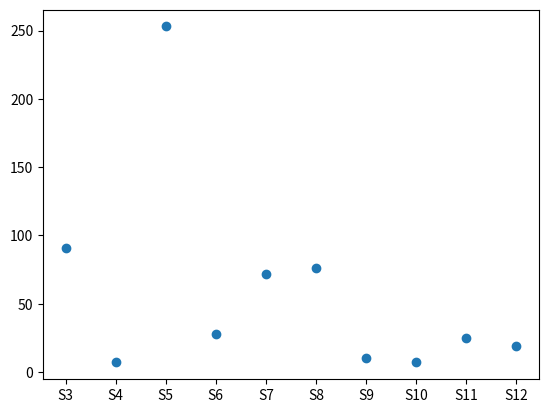

The matplotlib source for this figure:
"""
Group Name: TERRA

Group Members:  Göktuğ Öztürkcan
                Ibrahim Eren Tilla
                Emre Orta
                Mehmet Bora Kurucu
                İsmail Yavuzselim Taşçı

Programming Language: Python 3

In our program, we used the heuristic number 1 which is the number of misplaced tiles.
It is an admissible heuristics since it provides us to calculate the total path length by 
the summation of the distance already travelled and the number of misplaced tiles. The duplicate tiles do not pose a problem since we eliminate the duplicate tiles while solving the puzzle.


Disclaimer: We provided a GUI at the end, although it works for
the most part, for some states it does not work because it runs out of space.
"""

"""
====================== HOW TO RUN THE CODE ======================
-Make sure you have python installed in your environment.
-Paste the following command into your terminal: python main.py
"""

import random
import copy
import matplotlib.pyplot as plt
from operator import attrgetter

goal = [[1,2,3,4], [2,3,4,5], [3,4,5,5], [4,5,5,[]]]

################################ PUZZLE CLASS START ################################

class Puzzle:
  """
  A class used to create the puzzle and keep it's attributes.

  Methods
  ---------
  get_random_place()
    Gets a random place according to the position of blank space then swaps the position of blank space.
  shuffle()
    Calls get random place 10 times to shuffle the Puzzle.
  is_equal()
    Returns true if the puzzle is in goal state, false otherwise.
  is_equal2(another_puzzle)
    Returns true if another_puzzle is equal to the objects puzzle. False otherwise.   
  to_string()
    Prints the 2D puzzle of the object.
  number_of_misplaced_tiles()
    Returns the number of misplaced tiles according to manhattan distance.  
  generate_possible_next_puzzle()
    gets all the next possible puzzles and returns them in an array.
  create_next_array(move)
    According to the move given creates the next array that will come up.
  get_possible_moves()  
    Return all the possible directions up, down, left, right as boolean.
  get_point()
    Return number of moves + number of misplaced tiles.
  """
  def __init__(self, initial_array, move_number, old_puzzle, blank, cost):
    """
    Parameters
    ----------
    initial_array : int[][]
      The initial array.
    move_number : int 
      Total number of moves for the puzzle
    old puzzle: int[][] 
      The old puzzle array
    blank : (int,int) 
      Location of the blank space 
    cost : int 
      Cost used to get the puzzle   
    """
    self.puzzle_array = initial_array
    self.move_number = move_number
    self.old_puzzle = old_puzzle
    self.blank = blank
    self.cost = cost + self.get_point()

  
  def get_random_place(self):
    """
    First it sets all possible directions to 1. Then, if the blank space is on a point where it can't go in of the directions that direction is set to 0. Then to randomize the integers for the directions are multiplied with a random number between 0 and 100. The biggest number is chosen as the direction to go. Then the blank space is swapped with the direction. 
    """    
    (i,j) = self.blank
    up = 1
    down = 1
    left = 1
    right = 1
    
    if i == 0:
      up = 0
    if i == 3:
      down = 0
    if j == 0:
      left = 0
    if j == 3:
      right = 0
    
    up    *= random.randint(1,100)
    down  *= random.randint(1,100)
    left  *= random.randint(1,100)
    right *= random.randint(1,100)
    
    maximum = max(up,down,left,right)
    if maximum == up and up != 0:
      i += -1
    elif maximum == down and down != 0:
      i += 1 
    elif maximum == right and right != 0:
      j += 1
    elif maximum == left and left != 0:
      j += -1

    (element1,element2) = (i,j)
    oldx, oldy = self.blank
    self.puzzle_array[oldx][oldy] = self.puzzle_array[element1][element2]
    self.puzzle_array[element1][element2] = []
    self.blank = (element1, element2)
    
  def shuffle(self):
    """
    Calls get_random_place 10 times to shuffle the puzzle.
    """   
    for i in range(10):
        self.get_random_place()
    
  def is_equal(self):
    """
    Checks if the Puzzle is equal to the goal. If so returns True, otherwise false. 
    """   
    return goal == self.puzzle_array
    
  def is_equal2(self, another_puzzle):
    """
    Compares the puzzle_array of the puzzle with another puzzles puzzle_array. If they are equal returns true. Otherwise false. 
    Parameters
        ----------
        another_puzzle : Puzzle object
          puzzle_array of the another_puzzle object is used for comparison.

          
    """   
    return another_puzzle.puzzle_array == self.puzzle_array

  def to_string(self):
    """
    Prints out the puzzle_array of the Puzzle. Along with blank tile's location, total number of moves and cost.
    """ 
    for i in self.puzzle_array:
      print(i)
    print("current blank is " + str(self.blank) + "\ntotal number of moves is " + str(self.move_number) + "\ncurrent missing tiles is " + (str)(self.number_of_misplaced_tiles()) + "\nso cost is " + str(self.cost))
    print("")
  def to_string2(self):
    for r in self.puzzle_array:
      print(r)

  def number_of_misplaced_tiles(self):
    """
    Calculate the number of misplaced tiles by comparing the differences in the current puzzle_array and the goal array.
    """ 
    number_of_misplaced_tiles = 0
    for i in range(4):
        for j in range(4):
            if self.puzzle_array[i][j] != goal[i][j]:
                number_of_misplaced_tiles += 1
    return number_of_misplaced_tiles

  def generate_possible_next_puzzle(self):
    """
    Method that generates possible next puzzle which will be used in the solve class
    where it will determine the possible ways of the blank tile to move in order to
    solve the puzzle.

    Returns
    -------
    nexts : array 
      returns the array list that contains the next puzzles
    """      
    nexts = []
    (up, down, left, right) = self.get_possible_moves()
    if up:
      (i,j) = self.blank;
      i = i - 1
      new_blank = (i,j)
      nexts.append(Puzzle(self.create_next_array(0), self.move_number + 1, self,new_blank,self.cost))
    if down:
      (i,j) = self.blank;
      i = i + 1
      new_blank = (i,j)
      nexts.append(Puzzle(self.create_next_array(1), self.move_number + 1, self,new_blank,self.cost))
    if left:
      (i,j) = self.blank;
      j = j - 1
      new_blank = (i,j)
      nexts.append(Puzzle(self.create_next_array(2), self.move_number + 1, self,new_blank,self.cost))
    if right:
      (i,j) = self.blank;
      j = j + 1
      new_blank = (i,j)
      nexts.append(Puzzle(self.create_next_array(3), self.move_number + 1, self,new_blank,self.cost))


    return nexts
  
  def create_next_array(self, move):
    """
    Creates the next possible array according to the given move number
    
    Parameters
    ----------
    move : int
      integer value that determines in which direction the next possible array will go in.

    Returns
    -------
    new_array : array
      returns the newly created array after deepcopying and changing the values accordingly.
    """
    (i,j) = self.blank
    element1 = i
    element2 = j
    if move == 0:
      element1 = i - 1
    elif move == 1:  
      element1 = i + 1
    elif move == 2:  
      element2 = j - 1
    elif move == 3:
      element2 = j + 1
    new_array = copy.deepcopy(self.puzzle_array)
    oldx, oldy = self.blank
    new_array[oldx][oldy] = new_array[element1][element2]
    new_array[element1][element2] = []
    return new_array


  def get_possible_moves(self):
    """
    A function which returns the moves that are possible according to the 
    variables i and j that holds the position of the blank (-1 numerically) 
    Returns
    -------
    up : int
      represents the upward move
    down : int
      represents the downward move
    left : int
      represents the move towards left
    right : int
      represents the move towards right
    """
  
    (i,j) = self.blank # position of the blank
    up = True
    down = True
    left = True
    right = True
      
    if i == 0:
      up = False
    if i == 3:
      down = False
    if j == 0:
      left = False
    if j == 3:
      right = False
    return (up, down, left, right) # returns possible moves 
    
  def get_point(self):
    """
    returns the sum of the number of moves and the number of misplaced tiles. The number 
    of moves corresponds to the distance travelled in A* algorithm. f(N) = g(N) + h(N) where g(N) is the already travelled( number of moves) until N. 
    """
    return self.move_number + self.number_of_misplaced_tiles()

################################ PUZZLE CLASS END ################################


################################ SOLVE CLASS START ################################

class Solver:
  """
  The class that takes a puzzle and solves it by backtracking the blank tile's movements

  Methods
  ---------
  backtrace(parent, start, end)
    An auxiliary function that backtraces the given puzzle blank space tile's movements through the parent puzzle. 
    Returns the path which the tile came to its current state.

  solve()
    Solves the given puzzle by using backtracking until the puzzle reached the goal state.
    
  """


  def __init__(self, puzzle_obj):
    """
    Constructor method that initializes the Solve object

    Parameters
    ----------
    puzzle_obj : Puzzle object
      The puzzle that was given for the Solve class to solve.
    """
    self.puzzle_obj = puzzle_obj 

  def backtrace(self, parent, start, end):
    """
    This method takes the given list and reverses it back to where it started.

    Parameters
    ----------
    parent : Puzzle list
        List that contains parent puzzles.
    start  : Puzzle object
        Starting puzzle.
    end    : Puzzle object
        Ending puzzle.
        
    Returns
    -------
    path : list
        returns the backtracked puzzles in a list
    """
    path = [end]
    while path[-1] != start:
        path.append(parent[path[-1]])
    path.reverse()
    return path    
      
  def solve(self):
    """
    This method solves the given puzzle. It initializes an empty list and a queue at first. 
    Then, updates the resulting array by backtracking the given Puzzle and prints the puzzle in each step of the solving process.
    """
    parent = {}
    maximum_number_of_paths = 0
    q = []
    q.append(self.puzzle_obj)
    front = q[0]
    start = q[0]
    result = []
    while(len(q) > 0 and front.is_equal() == False):
        maximum_number_of_paths = max(len(q), maximum_number_of_paths)
        front = q.pop()
        if front.is_equal() == True:
            result = self.backtrace(parent,start,front)
            
        #front.to_string()
        nexts = front.generate_possible_next_puzzle()
        is_seen = False
        for i in nexts:
            for el in q:
                if i.is_equal2(el):
                    is_seen = True
                    break
            for el in q:
                if i.is_equal2(parent[el]):
                    is_seen = True
                    break
            if is_seen:
                is_seen = False
                continue             
            parent[i] = front
            q.append(i)
            
        q.sort(key = attrgetter('cost'), reverse = True)
    
    return (result, maximum_number_of_paths)


################################ SOLVE CLASS END ################################



################################ MAIN START ################################

""" 
MAIN: The following code is where we use both the Puzzle and Solve class in order 
to create and solve 12 distinct puzzles.
"""  
list = []

while len(list) < 12:
  p1 = Puzzle(copy.deepcopy(goal), 0, None,(3,3),0)
  p1.shuffle()
  is_same = False
  for obj in list:
    if obj.is_equal2(p1):
      is_same = True
  if is_same == False:
    list.append(p1)

print("==================== INITIAL STATES ====================")

count = 1
for i in list:
  print("Initial State for S{}".format(count))
  i.to_string2()
  print("")
  count += 1

# x axis values 
x_axis = ["S3","S4","S5","S6","S7","S8","S9","S10","S11","S12"]


print("\nNOW, HERE ARE THE TWO GRAPHICAL SOLUTIONS FOR S1 AND S2\n")


print_count = 0
y_axis = []

for i in list:
  solver = Solver(i)
  (result, queue_size) = solver.solve()
  if print_count < 2:
    print_count += 1
    for i in range(len(result)):
      result[i].to_string()
    if result:
      print("==================== PUZZLE HAS BEEN SOLVED ====================")
      print("\n")
  else:
    y_axis.append(queue_size)

"""
Plot
"""
# plotting the points  
plt.scatter(x_axis, y_axis) 
plt.show() 

################################ MAIN END ################################


################################ OUTPUT ################################

"""
==================== INITIAL STATES ====================
Initial State for S1
[1, 2, 3, 4]
[2, 3, 5, []]
[3, 4, 4, 5]
[4, 5, 5, 5]

Initial State for S2
[1, 2, 3, 4]
[2, 3, 4, 5]
[3, 4, 5, 5]
[4, [], 5, 5]

Initial State for S3
[1, 2, 3, 4]
[2, 3, 4, 5]
[3, 4, 5, 5]
[4, 5, 5, []]

Initial State for S4
[1, 2, 4, 4]
[2, 3, 3, []]
[3, 4, 5, 5]
[4, 5, 5, 5]

Initial State for S5
[1, 2, [], 4]
[2, 3, 3, 5]
[3, 5, 4, 5]
[4, 4, 5, 5]

Initial State for S6
[[], 2, 3, 4]
[1, 2, 4, 5]
[3, 3, 5, 5]
[4, 4, 5, 5]

Initial State for S7
[1, 2, 3, 4]
[2, 3, 4, []]
[3, 4, 5, 5]
[4, 5, 5, 5]

Initial State for S8
[1, 2, 3, 4]
[2, 3, 4, 5]
[3, 4, [], 5]
[4, 5, 5, 5]

Initial State for S9
[1, 2, 3, 4]
[2, 3, 4, 5]
[[], 3, 4, 5]
[4, 5, 5, 5]

Initial State for S10
[1, 2, 5, 3]
[2, [], 3, 4]
[3, 4, 4, 5]
[4, 5, 5, 5]

Initial State for S11
[1, 2, 3, 4]
[2, 3, 5, 5]
[3, 5, 4, 4]
[4, [], 5, 5]

Initial State for S12
[1, 2, 3, 4]
[2, 3, 4, 5]
[[], 3, 5, 5]
[4, 4, 5, 5]


NOW, HERE ARE THE TWO GRAPHICAL SOLUTIONS FOR S1 AND S2

[1, 2, 3, 4]
[2, 3, 5, []]
[3, 4, 4, 5]
[4, 5, 5, 5]
current blank is (1, 3)
total number of moves is 0
current missing tiles is 4
so cost is 0

[1, 2, 3, 4]
[2, 3, [], 5]
[3, 4, 4, 5]
[4, 5, 5, 5]
current blank is (1, 2)
total number of moves is 1
current missing tiles is 3
so cost is 4

[1, 2, 3, 4]
[2, 3, 4, 5]
[3, 4, [], 5]
[4, 5, 5, 5]
current blank is (2, 2)
total number of moves is 2
current missing tiles is 2
so cost is 8

[1, 2, 3, 4]
[2, 3, 4, 5]
[3, 4, 5, []]
[4, 5, 5, 5]
current blank is (2, 3)
total number of moves is 3
current missing tiles is 2
so cost is 13

[1, 2, 3, 4]
[2, 3, 4, 5]
[3, 4, 5, 5]
[4, 5, 5, []]
current blank is (3, 3)
total number of moves is 4
current missing tiles is 0
so cost is 17

==================== PUZZLE HAS BEEN SOLVED ====================


[1, 2, 3, 4]
[2, 3, 4, 5]
[3, 4, 5, 5]
[4, [], 5, 5]
current blank is (3, 1)
total number of moves is 0
current missing tiles is 2
so cost is 0

[1, 2, 3, 4]
[2, 3, 4, 5]
[3, 4, 5, 5]
[4, 5, [], 5]
current blank is (3, 2)
total number of moves is 1
current missing tiles is 2
so cost is 3

[1, 2, 3, 4]
[2, 3, 4, 5]
[3, 4, 5, 5]
[4, 5, 5, []]
current blank is (3, 3)
total number of moves is 2
current missing tiles is 0
so cost is 5

==================== PUZZLE HAS BEEN SOLVED ====================
"""
